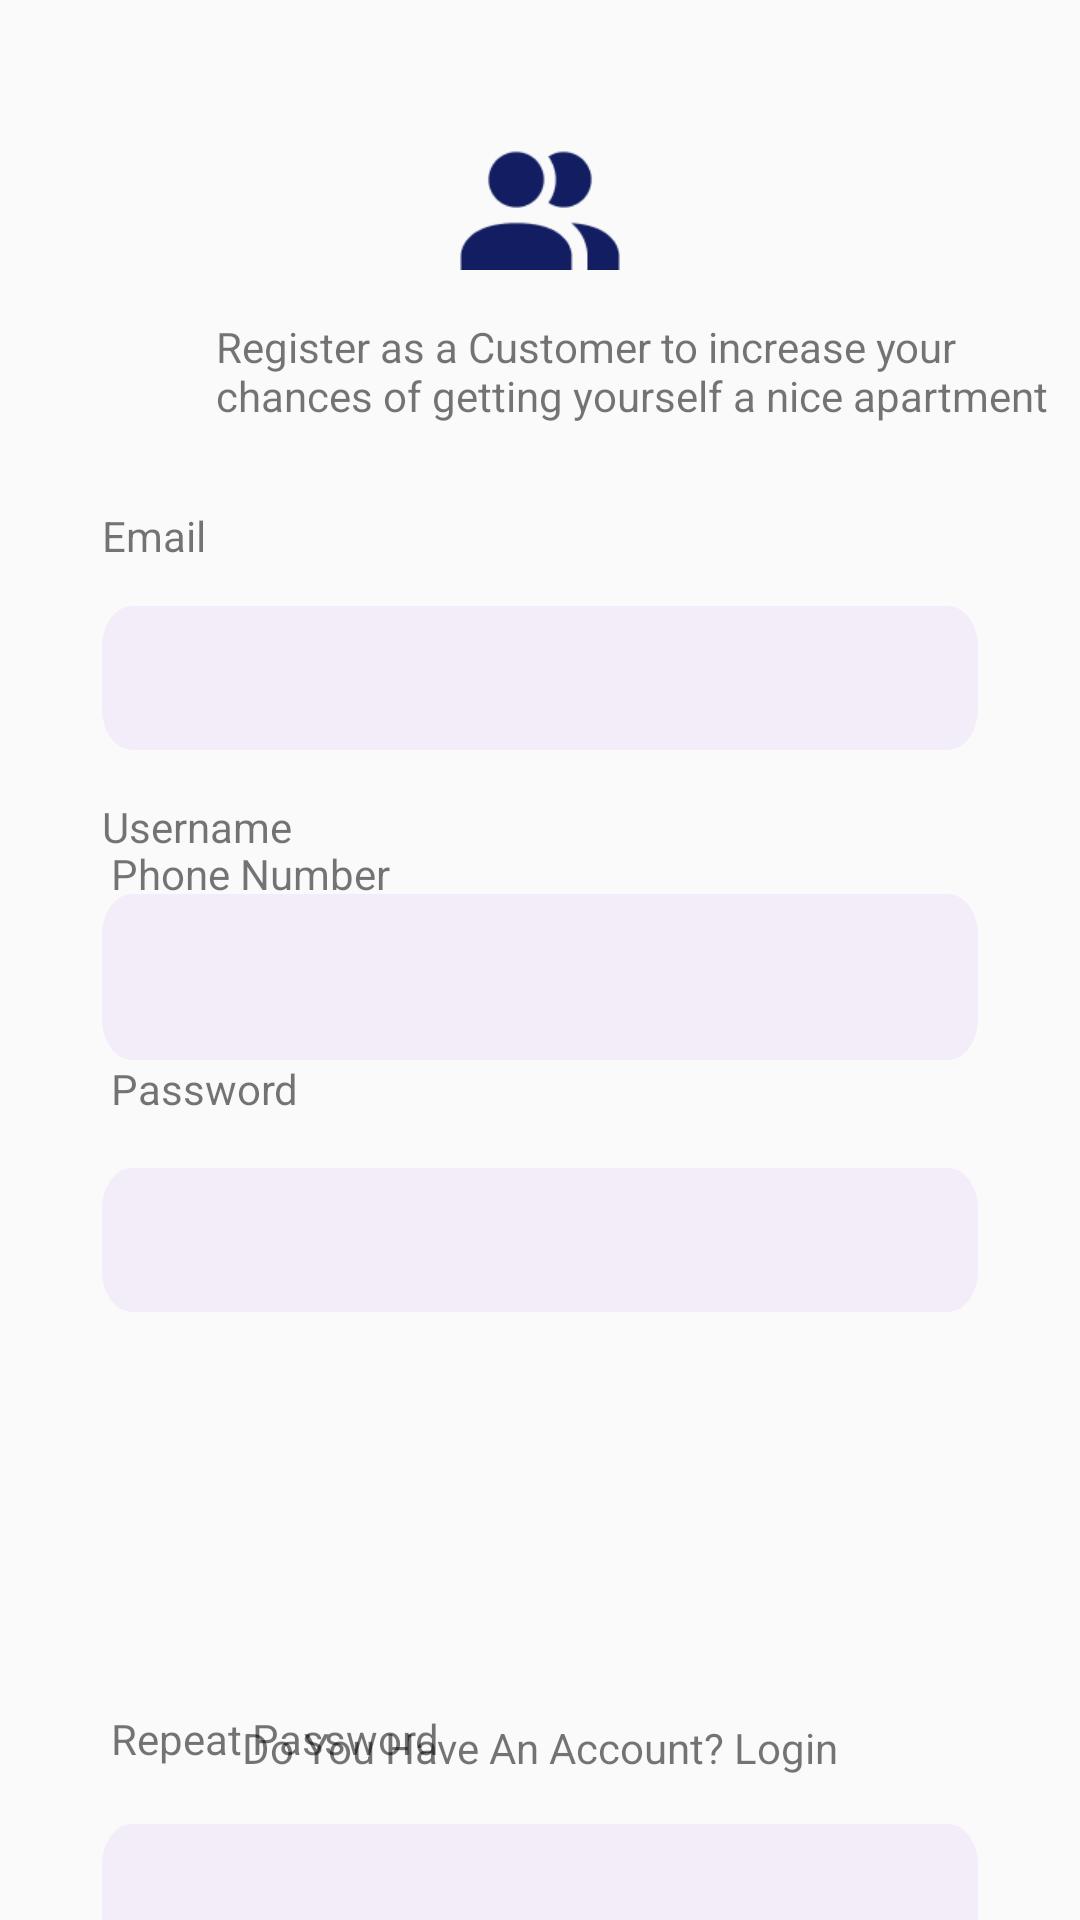

Reconstruct the res/layout file that produces this screen, plus the resources it refers to.
<!-- AndroidManifest.xml: application theme Theme.Kwako -->
<!-- res/layout/activity_registration.xml -->
<?xml version="1.0" encoding="utf-8"?>
<androidx.constraintlayout.widget.ConstraintLayout xmlns:android="http://schemas.android.com/apk/res/android"
    xmlns:app="http://schemas.android.com/apk/res-auto"
    xmlns:tools="http://schemas.android.com/tools"
    android:id="@+id/Username"
    android:layout_width="match_parent"
    android:layout_height="match_parent"
    tools:context=".ActivityRegistration">

    <ImageView
        android:id="@+id/imageView"
        android:layout_width="53.33dp"
        android:layout_height="40dp"
        android:layout_marginTop="50dp"
        android:src="@drawable/customer"
        app:layout_constraintEnd_toEndOf="parent"
        app:layout_constraintStart_toStartOf="parent"
        app:layout_constraintTop_toTopOf="parent" />

    <TextView
        android:id="@+id/textViewRegisterCustomer"
        android:layout_width="287dp"
        android:layout_height="47dp"
        android:layout_marginStart="72dp"
        android:layout_marginTop="16dp"
        android:text="Register as a Customer to increase your chances of getting yourself a nice apartment"
        app:layout_constraintStart_toStartOf="parent"
        app:layout_constraintTop_toBottomOf="@+id/imageView" />

    <TextView
        android:id="@+id/textViewEmail"
        android:layout_width="42dp"
        android:layout_height="22dp"
        android:layout_marginTop="16dp"
        android:layout_marginBottom="12dp"
        android:text="Email"
        app:layout_constraintBottom_toTopOf="@+id/editTextEmail"
        app:layout_constraintEnd_toEndOf="@+id/editTextEmail"
        app:layout_constraintHorizontal_bias="0.0"
        app:layout_constraintStart_toStartOf="@+id/editTextEmail"
        app:layout_constraintTop_toBottomOf="@+id/textViewRegisterCustomer"
        app:layout_constraintVertical_bias="0.0" />

    <EditText
        android:id="@+id/editTextEmail"
        android:layout_width="292dp"
        android:layout_height="48dp"
        android:layout_marginTop="112dp"
        android:background="@drawable/edt_bg"
        android:ems="10"
        android:inputType="textEmailAddress"
        app:layout_constraintEnd_toEndOf="parent"
        app:layout_constraintStart_toStartOf="parent"
        app:layout_constraintTop_toBottomOf="@+id/imageView" />

    <TextView
        android:id="@+id/textViewUsername"
        android:layout_width="wrap_content"
        android:layout_height="wrap_content"
        android:layout_marginTop="16dp"
        android:text="Username"
        app:layout_constraintBottom_toTopOf="@+id/editTextUsername"
        app:layout_constraintEnd_toEndOf="@+id/editTextUsername"
        app:layout_constraintHorizontal_bias="0.0"
        app:layout_constraintStart_toStartOf="@+id/editTextUsername"
        app:layout_constraintTop_toBottomOf="@+id/editTextEmail"
        app:layout_constraintVertical_bias="0.0" />

    <EditText
        android:id="@+id/editTextUsername"
        android:layout_width="292dp"
        android:layout_height="48dp"
        android:layout_marginTop="48dp"
        android:background="@drawable/edt_bg"
        android:ems="10"
        android:inputType="textPersonName"
        app:layout_constraintBottom_toTopOf="@+id/editTextPhoneNo"
        app:layout_constraintEnd_toEndOf="parent"
        app:layout_constraintStart_toStartOf="parent"
        app:layout_constraintTop_toBottomOf="@+id/editTextEmail"
        app:layout_constraintVertical_bias="0.0" />

    <TextView
        android:id="@+id/textViewPhoneNo"
        android:layout_width="117dp"
        android:layout_height="22dp"
        android:text="Phone Number"
        app:layout_constraintBottom_toBottomOf="parent"
        app:layout_constraintEnd_toEndOf="@+id/editTextPhoneNo"
        app:layout_constraintHorizontal_bias="0.017"
        app:layout_constraintStart_toStartOf="@+id/editTextPhoneNo"
        app:layout_constraintTop_toTopOf="parent"
        app:layout_constraintVertical_bias="0.456" />

    <EditText
        android:id="@+id/editTextPhoneNo"
        android:layout_width="292dp"
        android:layout_height="48dp"
        android:background="@drawable/edt_bg"
        android:ems="10"
        android:inputType="textPhonetic"
        app:layout_constraintBottom_toBottomOf="parent"
        app:layout_constraintEnd_toEndOf="parent"
        app:layout_constraintStart_toStartOf="parent"
        app:layout_constraintTop_toTopOf="parent"
        app:layout_constraintVertical_bias="0.516" />

    <TextView
        android:id="@+id/textViewPassword"
        android:layout_width="74dp"
        android:layout_height="22dp"
        android:text="Password"
        app:layout_constraintBottom_toBottomOf="parent"
        app:layout_constraintEnd_toEndOf="@+id/editTextPassword"
        app:layout_constraintHorizontal_bias="0.013"
        app:layout_constraintStart_toStartOf="@+id/editTextPassword"
        app:layout_constraintTop_toTopOf="parent"
        app:layout_constraintVertical_bias="0.572" />

    <EditText
        android:id="@+id/editTextPassword"
        android:layout_width="292dp"
        android:layout_height="48dp"
        android:layout_marginTop="36dp"
        android:layout_marginBottom="39dp"
        android:background="@drawable/edt_bg"
        android:ems="10"
        android:inputType="textPassword"
        app:layout_constraintBottom_toBottomOf="@+id/textViewRepeatPassword"
        app:layout_constraintEnd_toEndOf="parent"
        app:layout_constraintStart_toStartOf="parent"
        app:layout_constraintTop_toTopOf="@+id/textViewPassword"
        app:layout_constraintVertical_bias="0.0" />

    <TextView
        android:id="@+id/textViewRepeatPassword"
        android:layout_width="132dp"
        android:layout_height="22dp"
        android:layout_marginBottom="16dp"
        android:text="Repeat Password"
        app:layout_constraintBottom_toTopOf="@+id/editTextRepeatPassword"
        app:layout_constraintEnd_toEndOf="@+id/editTextRepeatPassword"
        app:layout_constraintHorizontal_bias="0.018"
        app:layout_constraintStart_toStartOf="@+id/editTextRepeatPassword" />

    <EditText
        android:id="@+id/editTextRepeatPassword"
        android:layout_width="292dp"
        android:layout_height="48dp"
        android:layout_marginTop="608dp"
        android:background="@drawable/edt_bg"
        android:ems="10"
        android:inputType="textPassword"
        app:layout_constraintEnd_toEndOf="parent"
        app:layout_constraintStart_toStartOf="parent"
        app:layout_constraintTop_toTopOf="parent" />

    <Button
        android:id="@+id/btnRegister"
        android:layout_width="292dp"
        android:layout_height="48dp"
        android:layout_marginEnd="68dp"
        android:background="@drawable/edt_bgbutton"
        android:text="Register"
        android:textColor="@color/white"
        app:layout_constraintBottom_toBottomOf="parent"
        app:layout_constraintEnd_toEndOf="parent"
        app:layout_constraintTop_toBottomOf="@+id/editTextRepeatPassword"
        app:layout_constraintVertical_bias="0.203" />

    <TextView
        android:id="@+id/textViewLogin"
        android:layout_width="wrap_content"
        android:layout_height="wrap_content"
        android:layout_marginBottom="48dp"
        android:text="Do You Have An Account? Login"
        app:layout_constraintBottom_toBottomOf="parent"
        app:layout_constraintEnd_toEndOf="parent"
        app:layout_constraintStart_toStartOf="parent" />


</androidx.constraintlayout.widget.ConstraintLayout>
<!-- resources referenced by this layout -->
<resources>
  <color name="white">#FFFFFFFF</color>
  <!-- drawable customer: png bitmap (drawable, 1811 bytes) -->
  <!-- drawable edt_bg (drawable) -->
  <vector
      xmlns:android="http://schemas.android.com/apk/res/android"
      xmlns:aapt="http://schemas.android.com/aapt"
      android:width="292dp"
      android:height="35dp"
      android:viewportWidth="292"
      android:viewportHeight="35"
      >
  
      <group>
  
          <clip-path
              android:pathData="M10 0H282C287.523 0 292 4.47715 292 10V25C292 30.5228 287.523 35 282 35H10C4.47715 35 0 30.5228 0 25V10C0 4.47715 4.47715 0 10 0Z"
              />
  
          <path
              android:pathData="M0 0V35H292V0"
              android:fillColor="#F3EDFA"
              />
  
      </group>
  
  </vector>
  <!-- drawable edt_bgbutton (drawable) -->
  <vector
      xmlns:android="http://schemas.android.com/apk/res/android"
      xmlns:aapt="http://schemas.android.com/aapt"
      android:width="292dp"
      android:height="35dp"
      android:viewportWidth="292"
      android:viewportHeight="35"
      >
  
      <group>
  
          <clip-path
              android:pathData="M10 0H282C287.523 0 292 4.47715 292 10V25C292 30.5228 287.523 35 282 35H10C4.47715 35 0 30.5228 0 25V10C0 4.47715 4.47715 0 10 0Z"
              />
  
          <path
              android:pathData="M0 0V35H292V0"
              android:fillColor="#161313"
              />
  
      </group>
  
  </vector>
  <style name="Theme.Kwako" parent="Theme.AppCompat.DayNight">
          
          <item name="colorPrimary">@color/purple_500</item>
          <item name="colorPrimaryVariant">@color/purple_700</item>
          <item name="colorOnPrimary">@color/white</item>
          
          <item name="colorSecondary">@color/teal_200</item>
          <item name="colorSecondaryVariant">@color/teal_700</item>
          <item name="colorOnSecondary">@color/black</item>
          
          <item name="android:statusBarColor">?attr/colorPrimaryVariant</item>
          
      </style>
  <color name="purple_500">#FF6200EE</color>
  <color name="purple_700">#FF3700B3</color>
  <color name="teal_200">#FF03DAC5</color>
  <color name="teal_700">#FF018786</color>
  <color name="black">#FF000000</color>
</resources>
